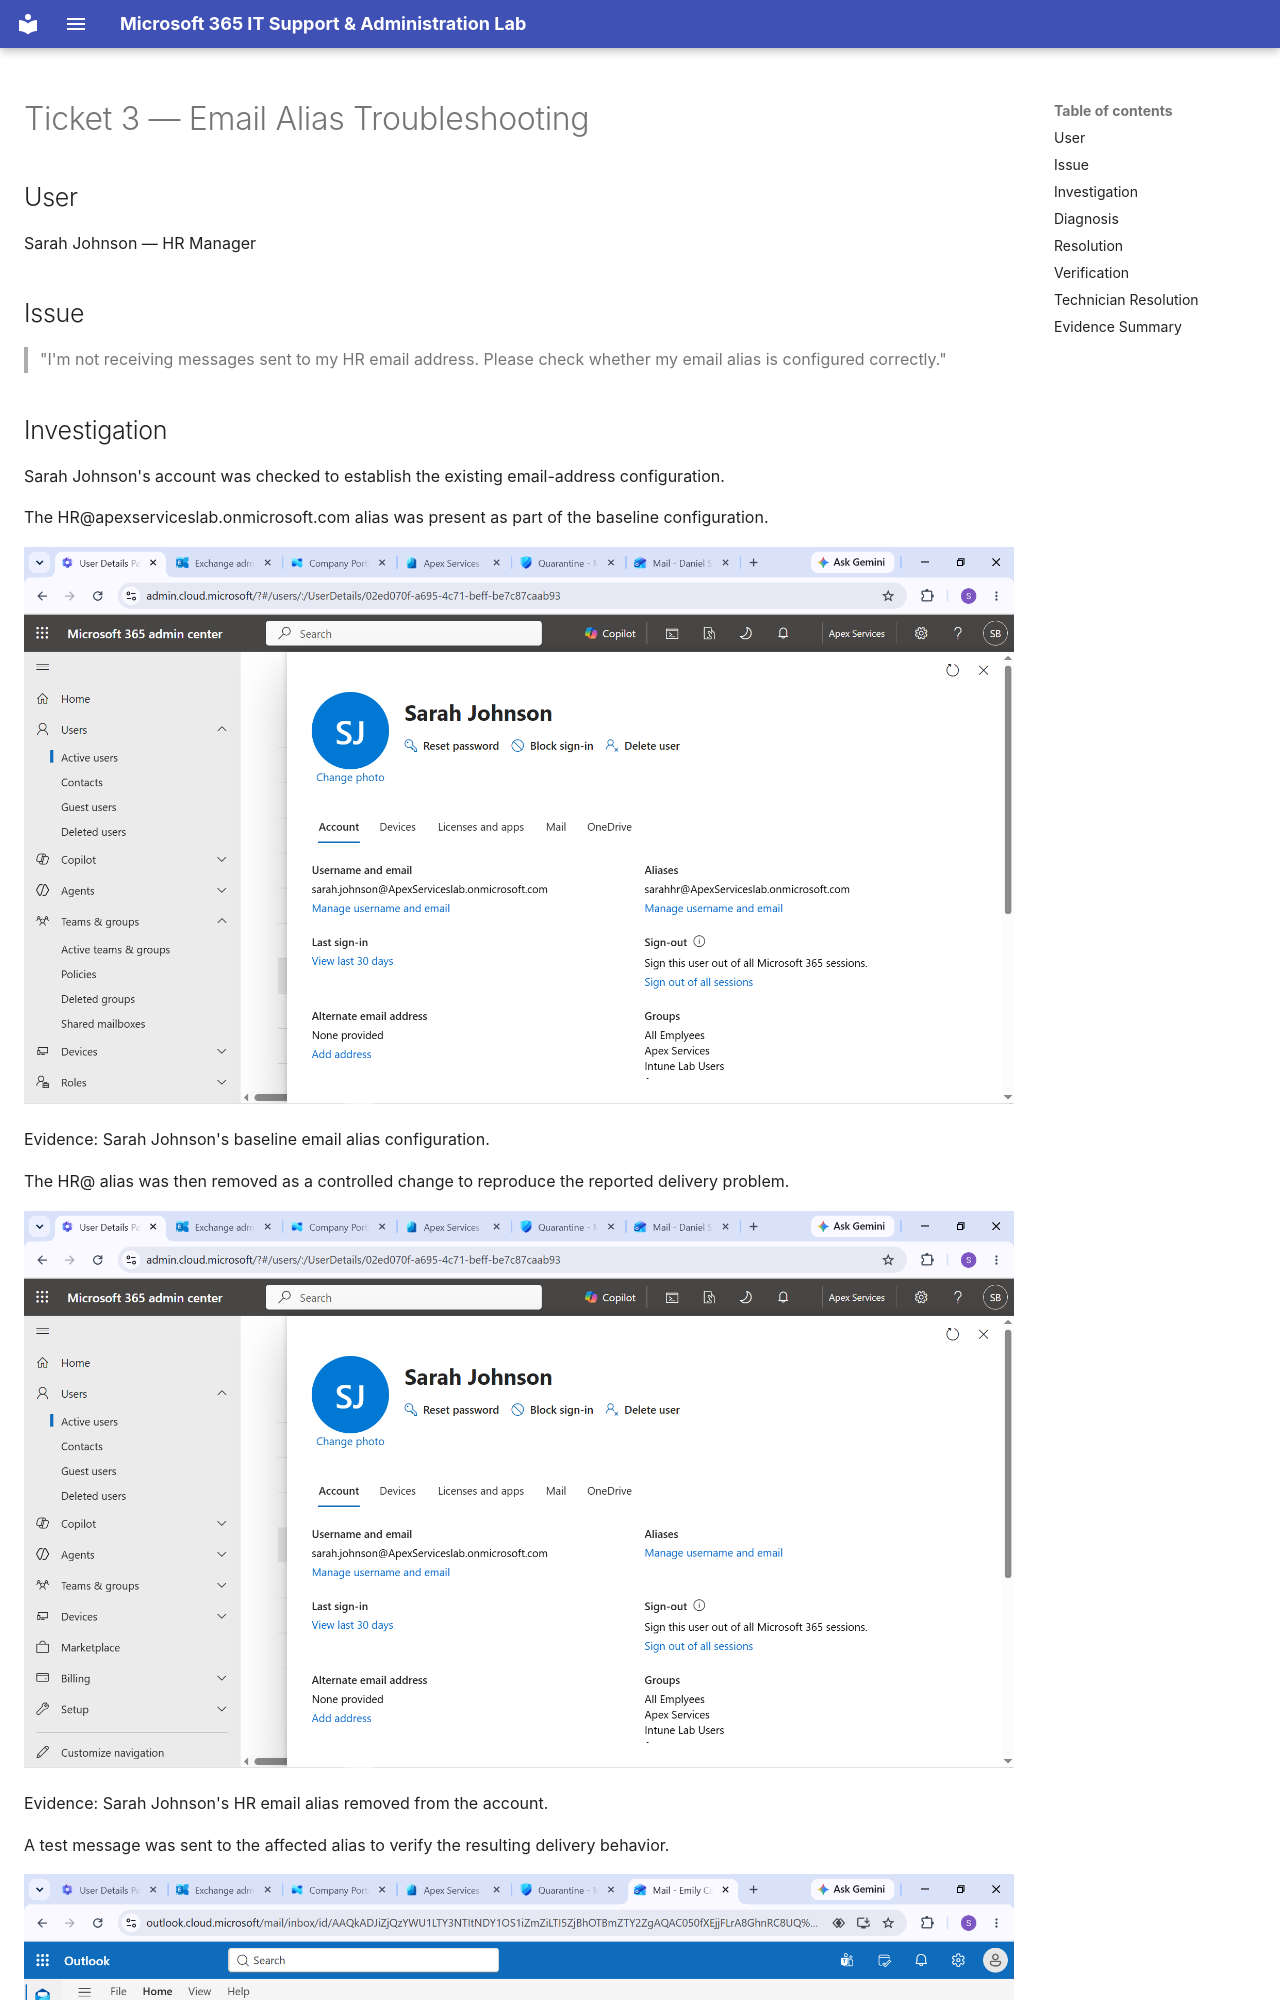

repository: solomonaemiro/microsoft-365-it-support-lab · page: tickets/ticket-03/index.html · generator: mkdocs

# Ticket 3 — Email Alias Troubleshooting

## User

Sarah Johnson — HR Manager

## Issue

> "I'm not receiving messages sent to my HR email address. Please check whether my email alias is configured correctly."

## Investigation

Sarah Johnson's account was checked to establish the existing email-address configuration.

The HR@apexserviceslab.onmicrosoft.com alias was present as part of the baseline configuration.

![Sarah Email Alias Baseline](../images/59%20%20%20Sarah%20Email%20Alias%20baseline.png)

Evidence: Sarah Johnson's baseline email alias configuration.

The HR@ alias was then removed as a controlled change to reproduce the reported delivery problem.

![Sarah Email Alias Removed](../images/60%20%20Sarah%20Email%20Alias%20removed.png)

Evidence: Sarah Johnson's HR email alias removed from the account.

A test message was sent to the affected alias to verify the resulting delivery behavior.

![Email Alias Delivery Failure](../images/61%20Email%20Alias%20Delivery%20Failure.png)

Evidence: Email delivery test following removal of the HR alias.
